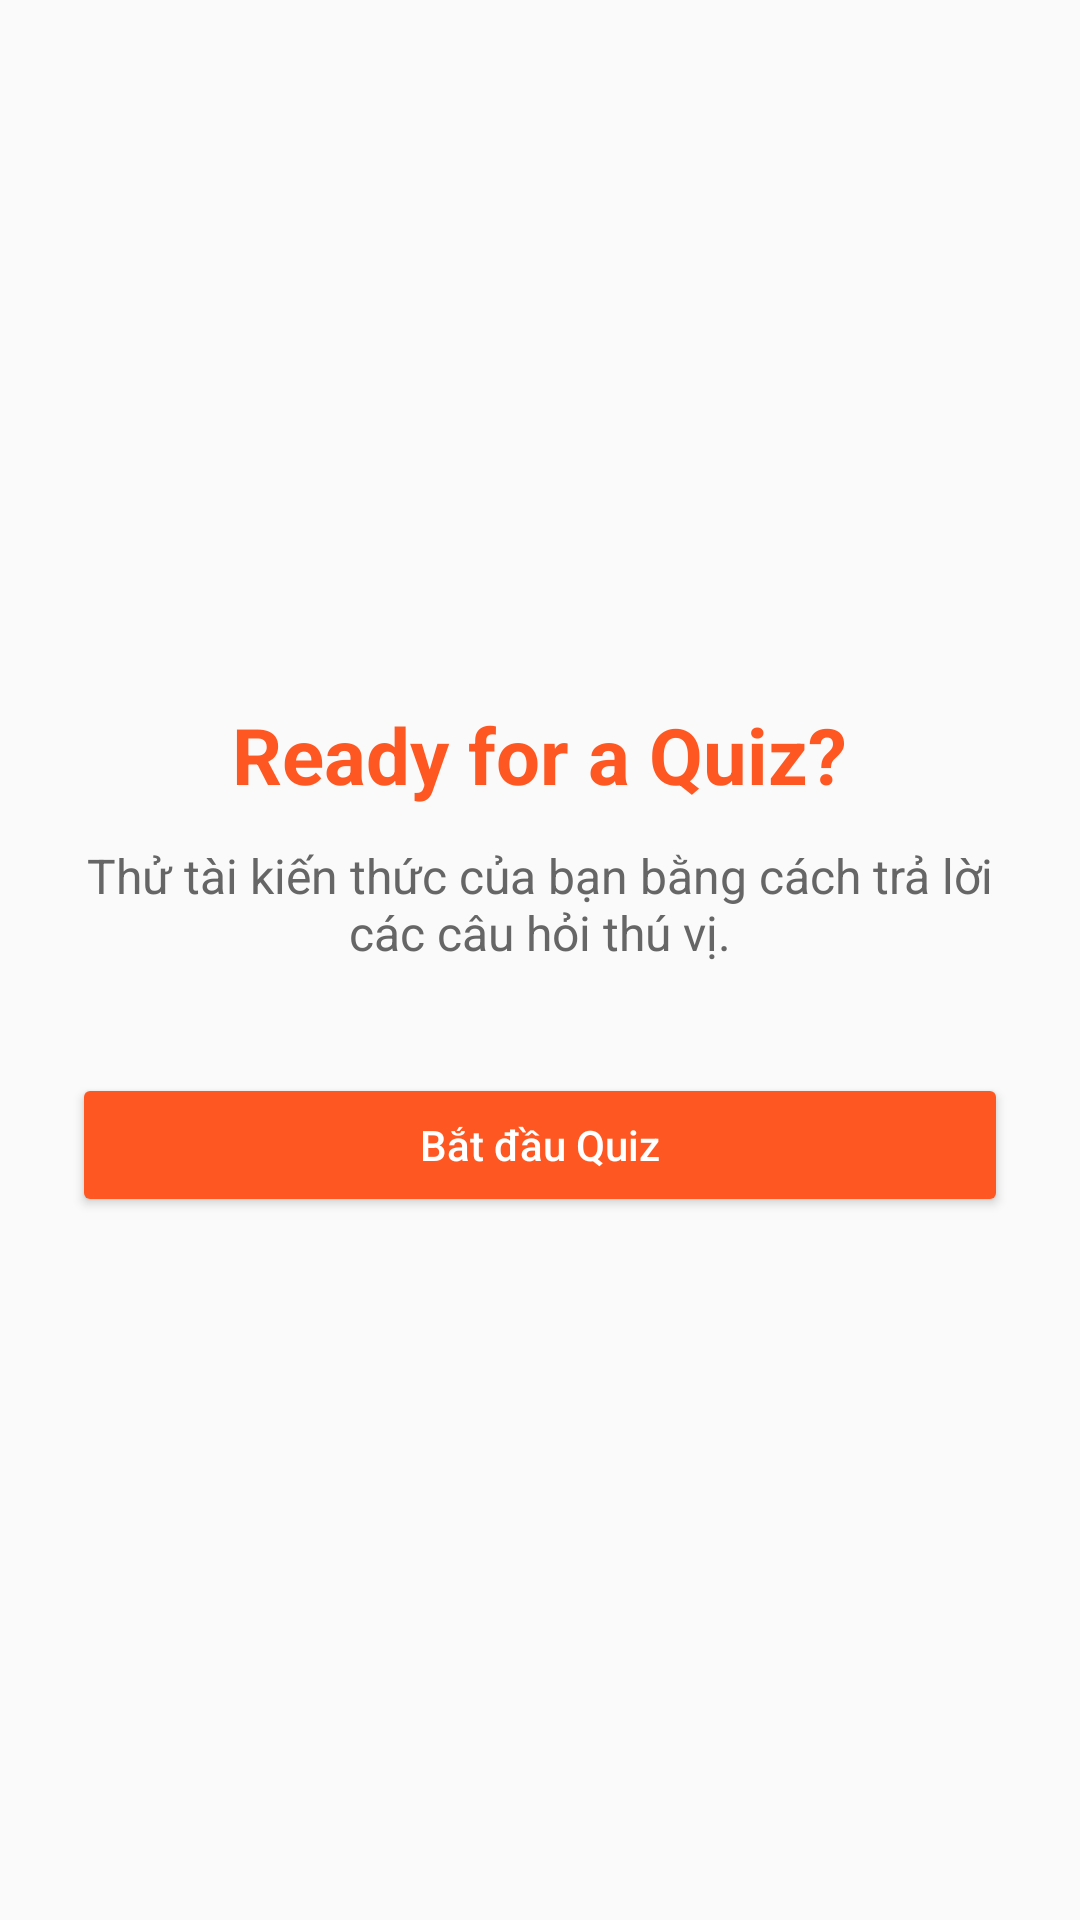

The Android layout XML behind this screen, and the referenced resources:
<!-- AndroidManifest.xml: application theme Theme.VocabLearningApp -->
<!-- res/layout/activity_quiz_start.xml -->
<LinearLayout
    xmlns:android="http://schemas.android.com/apk/res/android"
    android:layout_width="match_parent"
    android:layout_height="match_parent"
    android:orientation="vertical"
    android:gravity="center"
    android:padding="24dp"
    android:background="#FAFAFA">

    <TextView
        android:layout_width="wrap_content"
        android:layout_height="wrap_content"
        android:text="Ready for a Quiz?"
        android:textSize="26sp"
        android:textStyle="bold"
        android:textColor="#FF5722"
        android:layout_marginBottom="12dp"/>

    <TextView
        android:layout_width="match_parent"
        android:layout_height="wrap_content"
        android:text="Thử tài kiến thức của bạn bằng cách trả lời các câu hỏi thú vị."
        android:textSize="16sp"
        android:textColor="#666"
        android:gravity="center"
        android:layout_marginBottom="36dp"/>

    <Button
        android:id="@+id/startQuizButton"
        android:layout_width="match_parent"
        android:layout_height="wrap_content"
        android:text="Bắt đầu Quiz"
        android:textAllCaps="false"
        android:textColor="@android:color/white"
        android:backgroundTint="#FF5722"
        android:padding="12dp"/>
</LinearLayout>
<!-- resources referenced by this layout -->
<resources>
  <style name="Theme.VocabLearningApp" parent="Base.Theme.VocabLearningApp" />
  <style name="Base.Theme.VocabLearningApp" parent="Theme.Material3.DayNight.NoActionBar">
          
          
      </style>
  <style name="Theme.Material3.DayNight.NoActionBar" parent="Theme.Material3.DayNight">
          <item name="android:colorPrimary">@color/colorPrimary</item>
          <item name="android:colorPrimaryDark">@color/colorPrimaryDark</item>
          <item name="android:colorAccent">@color/colorAccent</item>
          <item name="android:windowNoTitle">true</item>
          <item name="android:windowActionBar">false</item>
      </style>
  <color name="colorPrimary">#6200EE</color>
  <color name="colorPrimaryDark">#3700B3</color>
  <color name="colorAccent">#03DAC5</color>
</resources>
